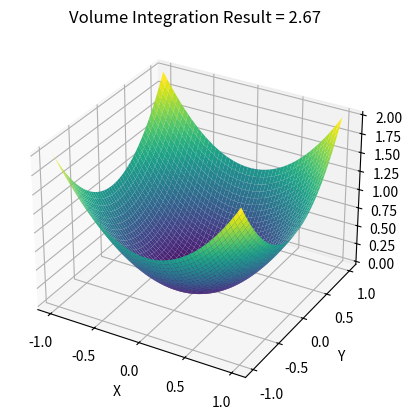

Source code (Python):
import numpy as np
import matplotlib.pyplot as plt
from scipy.integrate import nquad

# Define the function to integrate
def f(x, y):
    return x**2 + y**2

# Define the integration limits for x and y
x_lower_limit = -1
x_upper_limit = 1
y_lower_limit = -1
y_upper_limit = 1

# Perform the volume integration
result, _ = nquad(f, [(x_lower_limit, x_upper_limit), (y_lower_limit, y_upper_limit)])

# Create a grid of points for the 3D plot
x = np.linspace(x_lower_limit, x_upper_limit, 50)
y = np.linspace(y_lower_limit, y_upper_limit, 50)
X, Y = np.meshgrid(x, y)
Z = X**2 + Y**2

# Create the 3D plot
fig = plt.figure()
ax = plt.axes(projection = '3d')
ax.plot_surface(X, Y, Z, cmap='viridis')

# Add labels and a title
ax.set_xlabel('X')
ax.set_ylabel('Y')
ax.set_zlabel('Z')
ax.set_title(f'Volume Integration Result = {result:.2f}')

# Show the plot
plt.show()
